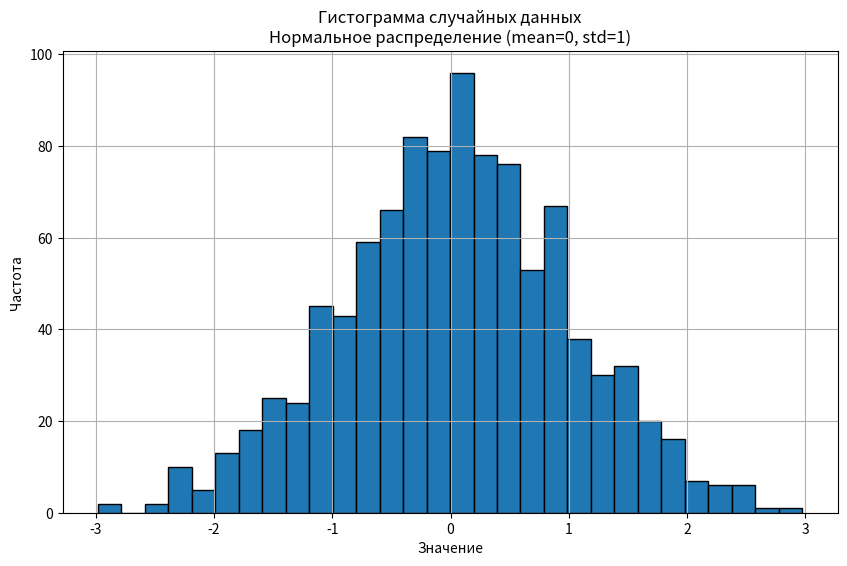

Reproduce this figure in Python. (Note: this script raises an exception after producing the figure.)
# ---------------------------------------------------------------
# Импорт необходимых библиотек
# ---------------------------------------------------------------
import numpy as np                   # Библиотека для работы с массивами и генерации случайных чисел
import pandas as pd                  # Удобная работа с данными в виде таблиц
import matplotlib.pyplot as plt      # Библиотека для построения графиков
import os                            # Для работы с файловой системой

# ---------------------------------------------------------------
# Параметры нормального распределения
# ---------------------------------------------------------------
mean = 0          # Среднее значение распределения
std_dev = 1       # Стандартное отклонение
num_samples = 1000  # Количество генерируемых случайных значений

# ---------------------------------------------------------------
# Генерация данных по нормальному распределению
# ---------------------------------------------------------------
data = np.random.normal(mean, std_dev, num_samples)
# Возвращает массив из 1000 случайных чисел, распределённых N(0,1)

# ---------------------------------------------------------------
# Создаём DataFrame для удобства анализа
# ---------------------------------------------------------------
df = pd.DataFrame({"value": data})
# Таблица с одним столбцом 'value'

# ---------------------------------------------------------------
# Создание гистограммы
# ---------------------------------------------------------------
plt.figure(figsize=(10, 6))  # Размер фигуры (ширина x высота)
plt.hist(df["value"], bins=30, edgecolor='black')
# bins=30 — количество столбцов гистограммы
# edgecolor='black' — делаем столбцы визуально чёткими

plt.title("Гистограмма случайных данных\nНормальное распределение (mean=0, std=1)")
plt.xlabel("Значение")
plt.ylabel("Частота")
plt.grid(True)

# ---------------------------------------------------------------
# Сохранение гистограммы локально
# ---------------------------------------------------------------
local_path = "histogram_generated.png"
# Сохранение в текущую папку, если запускаете из PyCharm/VSCode/Jupyter

plt.savefig(local_path, dpi=300)
# dpi=300 — четкое изображение
print(f"Гистограмма сохранена локально как: {local_path}")

# ---------------------------------------------------------------
# Сохранение гистограммы по указанному ВАМИ ПОЛНОМУ ПУТИ
# ---------------------------------------------------------------
save_path = r"C:\Users\<user>\Documents\GitHub\PandasDataseMatplotlibtAZ03csv\DatasetMatplotlibAZ03\histogram.png"

# Создаем папку при необходимости
os.makedirs(os.path.dirname(save_path), exist_ok=True)

# Сохраняем график по указанному пути
plt.savefig(save_path, dpi=300)
print(f"Гистограмма сохранена по вашему пути: {save_path}")

# ---------------------------------------------------------------
# Отображение гистограммы в консоли после RUN
# ---------------------------------------------------------------
plt.show()

# ---------------------------------------------------------------
# Вывод статистики данных в консоль
# ---------------------------------------------------------------
print("\nСтатистика сгенерированных данных:")
print(df["value"].describe())

# ---------------------------------------------------------------
# Дополнительно — сохраняем таблицу данных в CSV
# ---------------------------------------------------------------
csv_path = r"C:\Users\<user>\Documents\GitHub\PandasDatasetMatplotlibtAZ03csv\DatasetMatplotlibAZ03\generated_data.csv"
df.to_csv(csv_path, index=False)
print(f"CSV-файл с данными сохранён по пути: {csv_path}")
